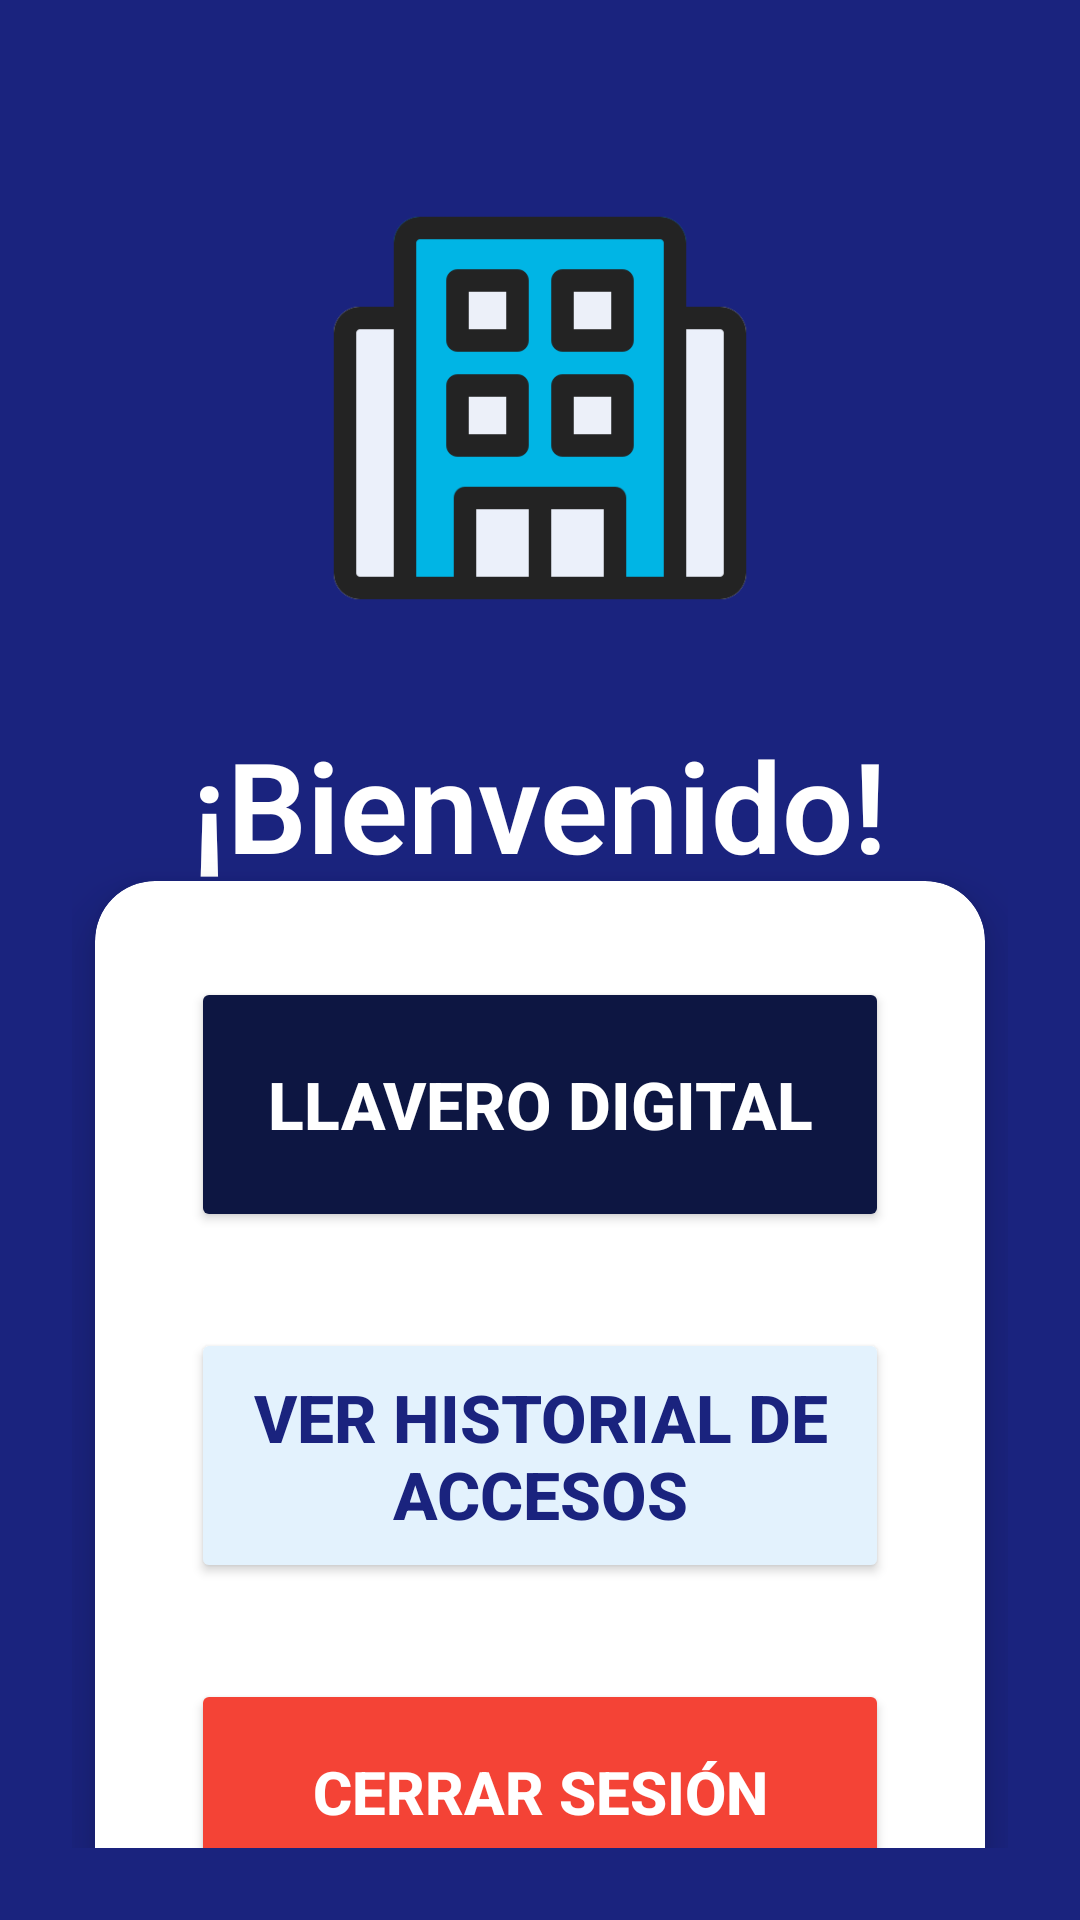

Write the Android layout XML for this screen, with the resource values it uses.
<!-- AndroidManifest.xml: application theme Theme.ProyectoIndoor -->
<!-- res/layout/activity_depto_usuario_bienvenida.xml -->
<?xml version="1.0" encoding="utf-8"?>
<androidx.constraintlayout.widget.ConstraintLayout xmlns:android="http://schemas.android.com/apk/res/android"
    xmlns:app="http://schemas.android.com/apk/res-auto"
    xmlns:tools="http://schemas.android.com/tools"
    android:id="@+id/main"
    android:layout_width="match_parent"
    android:layout_height="match_parent"
    android:background="@color/background_dark"
    android:padding="24dp"
    tools:context=".depto_usuario_bienvenida">

    <ImageView
        android:id="@+id/imageView27"
        android:layout_width="160dp"
        android:layout_height="160dp"
        android:layout_marginTop="32dp"
        android:elevation="8dp"
        app:layout_constraintEnd_toEndOf="parent"
        app:layout_constraintStart_toStartOf="parent"
        app:layout_constraintTop_toTopOf="parent"
        app:srcCompat="@drawable/logomaria" />

    <TextView
        android:id="@+id/textView1932"
        android:layout_width="wrap_content"
        android:layout_height="wrap_content"
        android:layout_marginTop="24dp"
        android:fontFamily="sans-serif-light"
        android:text="¡Bienvenido!"
        android:textColor="@color/text_light"
        android:textSize="42sp"
        android:textStyle="bold"
        app:layout_constraintEnd_toEndOf="parent"
        app:layout_constraintStart_toStartOf="parent"
        app:layout_constraintTop_toBottomOf="@+id/imageView27" />

    <androidx.cardview.widget.CardView
        android:layout_width="0dp"
        android:layout_height="wrap_content"
        android:layout_marginTop="48dp"
        app:cardBackgroundColor="@color/card_background"
        app:cardCornerRadius="20dp"
        app:cardElevation="10dp"
        app:layout_constraintBottom_toBottomOf="parent"
        app:layout_constraintEnd_toEndOf="parent"
        app:layout_constraintStart_toStartOf="parent"
        app:layout_constraintTop_toBottomOf="@+id/textView1932"
        app:layout_constraintWidth_percent="0.95">

        <androidx.constraintlayout.widget.ConstraintLayout
            android:layout_width="match_parent"
            android:layout_height="match_parent"
            android:padding="32dp">

            <Button
                android:id="@+id/btn_llavero_usu"
                android:layout_width="0dp"
                android:layout_height="85dp"
                android:backgroundTint="@color/primary_dark"
                android:elevation="8dp"
                android:fontFamily="sans-serif-medium"
                android:text="Llavero Digital"
                android:textColor="@color/button_text"
                android:textSize="22sp"
                android:textStyle="bold"
                app:cornerRadius="18dp"
                app:icon="@drawable/key_chain_icon"
                app:iconGravity="textStart"
                app:iconPadding="16dp"
                app:iconSize="32dp"
                app:iconTint="@color/button_text"
                app:layout_constraintEnd_toEndOf="parent"
                app:layout_constraintStart_toStartOf="parent"
                app:layout_constraintTop_toTopOf="parent" />

            <Button
                android:id="@+id/btn_historial_usu1"
                android:layout_width="0dp"
                android:layout_height="85dp"
                android:layout_marginTop="32dp"
                android:backgroundTint="@color/button_secondary_light"
                android:elevation="8dp"
                android:fontFamily="sans-serif-medium"
                android:text="Ver Historial de Accesos"
                android:textColor="@color/button_text_dark"
                android:textSize="22sp"
                android:textStyle="bold"
                app:cornerRadius="18dp"
                app:icon="@drawable/history_icon"
                app:iconGravity="textStart"
                app:iconPadding="16dp"
                app:iconSize="32dp"
                app:iconTint="@color/button_text_dark"
                app:layout_constraintEnd_toEndOf="parent"
                app:layout_constraintStart_toStartOf="parent"
                app:layout_constraintTop_toBottomOf="@+id/btn_llavero_usu" />

            <Button
                android:id="@+id/btn_cerrar_sesion_usu"
                android:layout_width="0dp"
                android:layout_height="75dp"
                android:layout_marginTop="32dp"
                android:backgroundTint="@color/error"
                android:elevation="8dp"
                android:fontFamily="sans-serif-medium"
                android:text="Cerrar Sesión"
                android:textColor="@color/button_text"
                android:textSize="20sp"
                android:textStyle="bold"
                app:cornerRadius="18dp"
                app:icon="@drawable/login_icon"
                app:iconGravity="textStart"
                app:iconPadding="16dp"
                app:iconSize="28dp"
                app:iconTint="@color/button_text"
                app:layout_constraintBottom_toBottomOf="parent"
                app:layout_constraintEnd_toEndOf="parent"
                app:layout_constraintStart_toStartOf="parent"
                app:layout_constraintTop_toBottomOf="@+id/btn_historial_usu1" />

        </androidx.constraintlayout.widget.ConstraintLayout>
    </androidx.cardview.widget.CardView>

</androidx.constraintlayout.widget.ConstraintLayout>
<!-- resources referenced by this layout -->
<resources>
  <color name="background_dark">#1A237E</color>
  <color name="button_secondary_light">#E3F2FD</color>
  <color name="button_text">#FFFFFF</color>
  <color name="button_text_dark">#1A237E</color>
  <color name="card_background">#FFFFFF</color>
  <color name="error">#F44336</color>
  <color name="primary_dark">#0D1642</color>
  <color name="text_light">#FFFFFF</color>
  <!-- drawable key_chain_icon (drawable) -->
  <?xml version="1.0" encoding="utf-8"?>
  <vector xmlns:android="http://schemas.android.com/apk/res/android"
      android:width="24dp"
      android:height="24dp"
      android:viewportWidth="24"
      android:viewportHeight="24">
      <path
          android:fillColor="#FFFFFF"
          android:pathData="M7,2v2H6c-1.1,0 -2,0.9 -2,2v3c0,1.1 0.9,2 2,2h1v2H6c-1.1,0 -2,0.9 -2,2v3c0,1.1 0.9,2 2,2h1v2h2v-2h1c1.1,0 2,-0.9 2,-2v-3c0,-1.1 -0.9,-2 -2,-2H9v-2h1c1.1,0 2,-0.9 2,-2V6c0,-1.1 -0.9,-2 -2,-2H9V2H7zM7,6h3v3H7V6zM7,13h3v3H7V13zM21,9h-4V7h4c1.1,0 2,0.9 2,2v10c0,1.1 -0.9,2 -2,2h-4v-2h4V9z"/>
  </vector>
  <!-- drawable login_icon (drawable) -->
  <?xml version="1.0" encoding="utf-8"?>
  <vector xmlns:android="http://schemas.android.com/apk/res/android"
      android:width="24dp"
      android:height="24dp"
      android:viewportWidth="24"
      android:viewportHeight="24">
      <path
          android:fillColor="#FFFFFFFF"
          android:pathData="M11,7L9.6,8.4l2.6,2.6H2v2h10.2l-2.6,2.6L11,17l5,-5L11,7zM20,19h-8v2h8c1.1,0 2,-0.9 2,-2V5c0,-1.1 -0.9,-2 -2,-2h-8v2h8V19z"/>
  </vector>
  <!-- drawable logomaria: png bitmap (drawable, 7174 bytes) -->
  <style name="Theme.ProyectoIndoor" parent="Base.Theme.ProyectoIndoor" />
  <style name="Base.Theme.ProyectoIndoor" parent="Theme.Material3.DayNight.NoActionBar">
          <item name="colorPrimary">@color/primary</item>
          <item name="colorPrimaryDark">@color/primary_dark</item>
          <item name="colorAccent">@color/accent</item>
          <item name="android:windowBackground">@color/background</item>
          <item name="android:statusBarColor">@color/primary</item>
          <item name="android:textColorPrimary">@color/text_primary</item>
          <item name="android:textColorSecondary">@color/text_secondary</item>
          <item name="android:textColorHint">@color/text_hint</item>
      </style>
  <color name="primary">#1A237E</color>
  <color name="accent">#00BCD4</color>
  <color name="background">#F5F7FA</color>
  <color name="text_primary">#212121</color>
  <color name="text_secondary">#757575</color>
  <color name="text_hint">#BDBDBD</color>
</resources>
